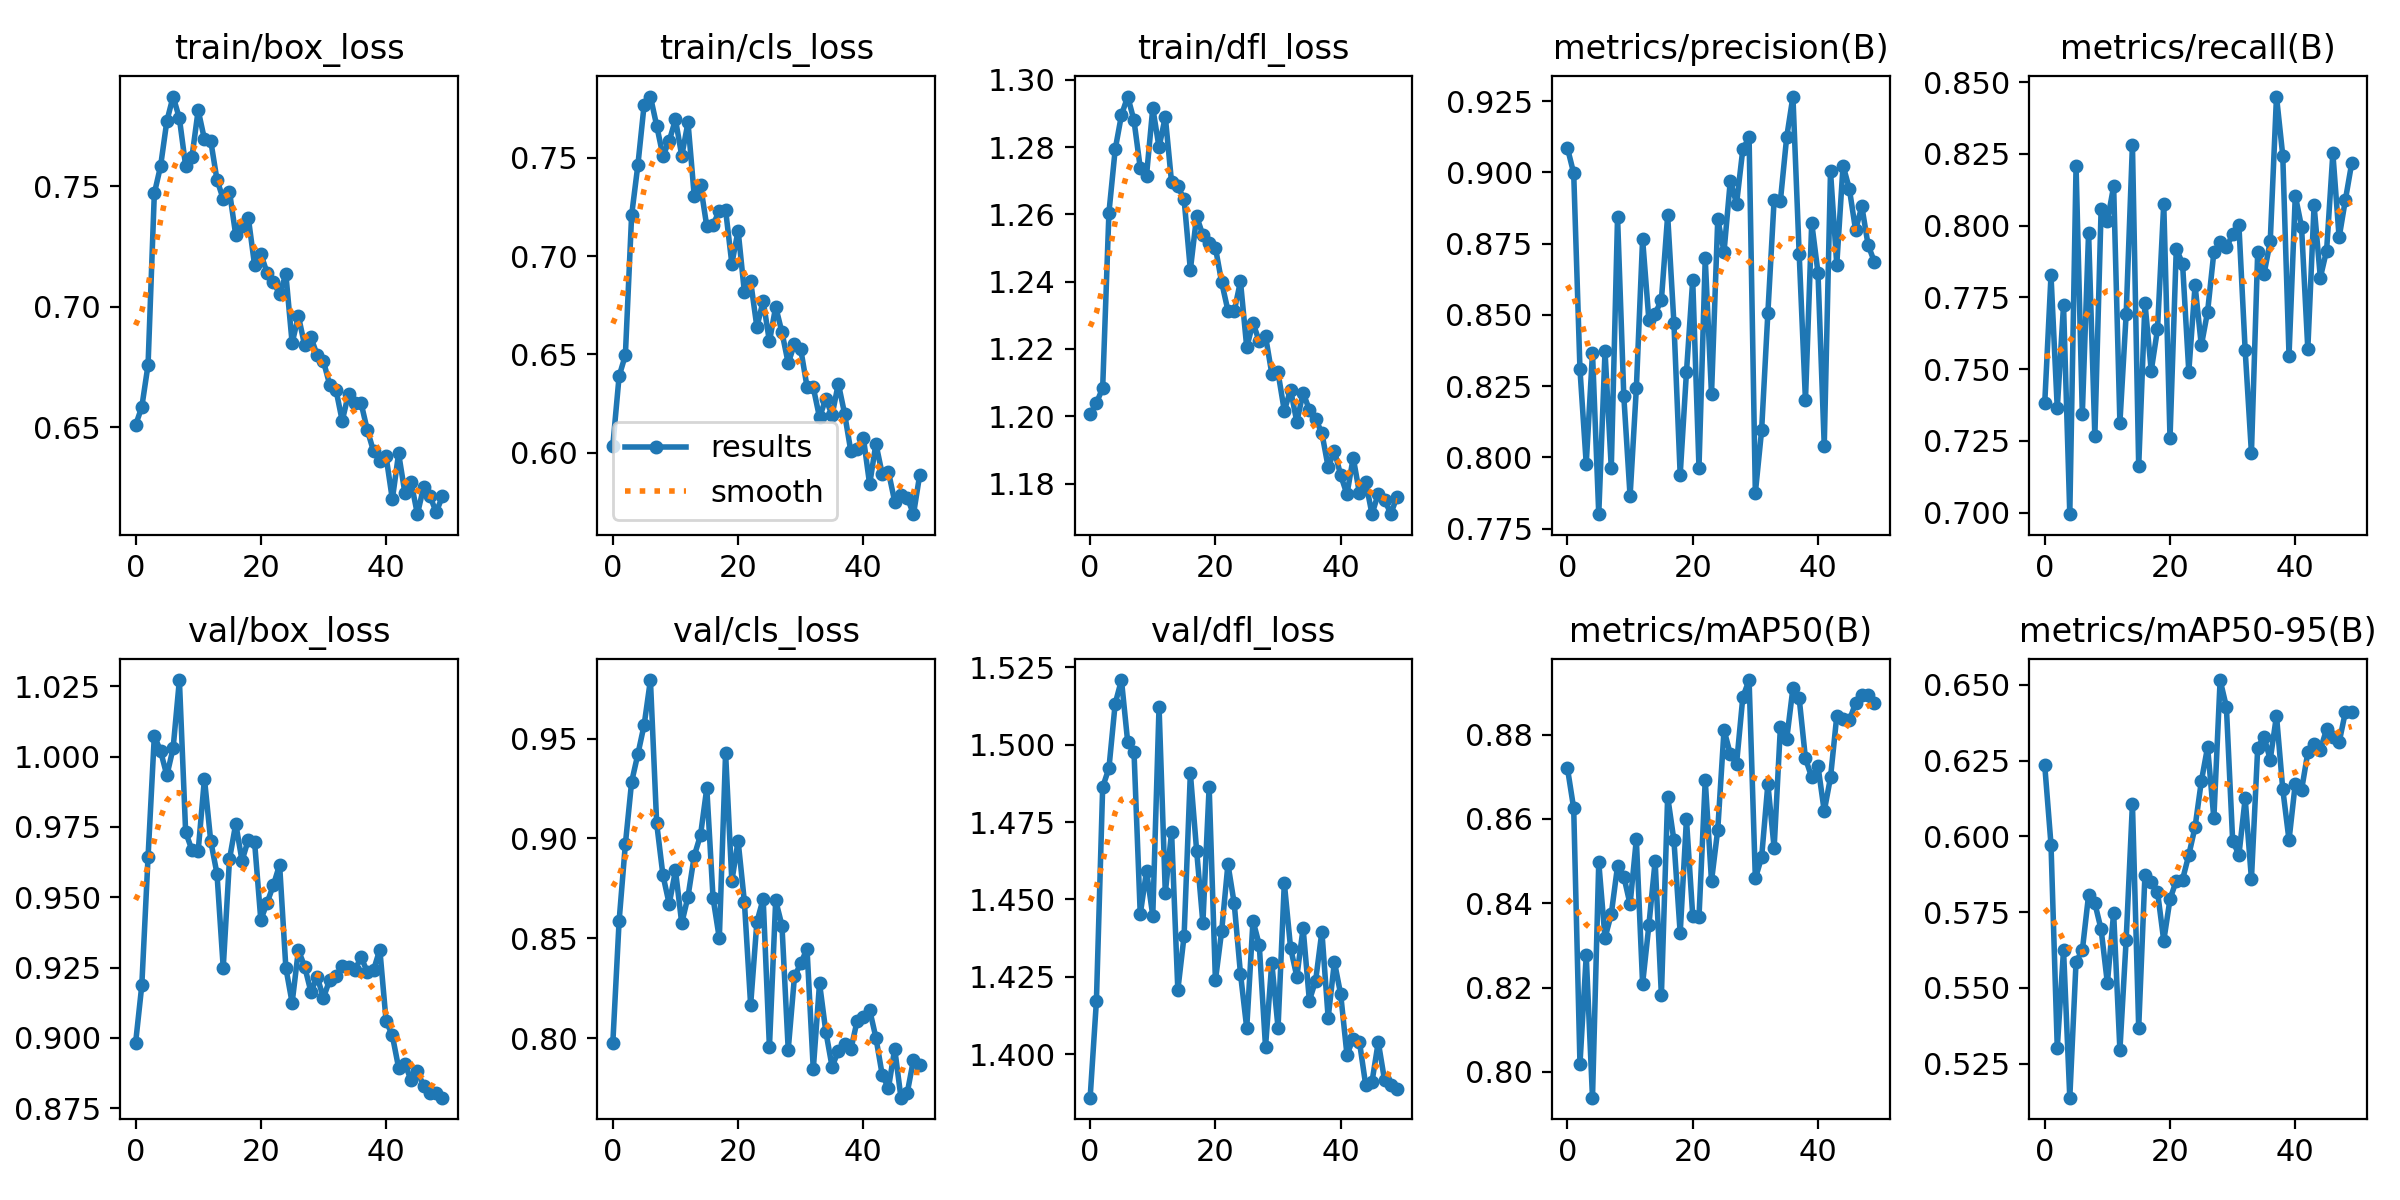

The data file committed next to this chart (first rows):
epoch, train/box_loss, train/cls_loss, train/dfl_loss, metrics/precision(B), metrics/recall(B), metrics/mAP50(B), metrics/mAP50-95(B), val/box_loss, val/cls_loss, val/dfl_loss, lr/pg0, lr/pg1, lr/pg2
0, 0.6508, 0.6036, 1.201, 0.9085, 0.7381, 0.872, 0.6234, 0.898, 0.7977, 1.386, 0.07027, 0.003303, 0.003303
1, 0.6583, 0.6389, 1.204, 0.8997, 0.7827, 0.8625, 0.5973, 0.9187, 0.8586, 1.417, 0.04014, 0.006505, 0.006505
2, 0.6759, 0.6496, 1.208, 0.8309, 0.7363, 0.8019, 0.5302, 0.9644, 0.8972, 1.486, 0.009878, 0.009575, 0.009575
3, 0.747, 0.7208, 1.26, 0.7977, 0.7723, 0.8276, 0.5626, 1.007, 0.9284, 1.492, 0.009406, 0.009406, 0.009406
4, 0.7583, 0.7464, 1.279, 0.8367, 0.6995, 0.7939, 0.5138, 1.002, 0.9423, 1.513, 0.009406, 0.009406, 0.009406
5, 0.777, 0.7772, 1.29, 0.7801, 0.8207, 0.8497, 0.5586, 0.9933, 0.9569, 1.521, 0.009208, 0.009208, 0.009208
6, 0.7872, 0.7812, 1.295, 0.8373, 0.7344, 0.8317, 0.5624, 1.003, 0.9794, 1.501, 0.00901, 0.00901, 0.00901
7, 0.7781, 0.7664, 1.288, 0.7962, 0.7976, 0.8374, 0.5806, 1.027, 0.9075, 1.498, 0.008812, 0.008812, 0.008812
8, 0.7583, 0.7511, 1.274, 0.8843, 0.7266, 0.8488, 0.5779, 0.9731, 0.8816, 1.445, 0.008614, 0.008614, 0.008614
9, 0.7619, 0.7586, 1.272, 0.8214, 0.8057, 0.8463, 0.5693, 0.9668, 0.8672, 1.459, 0.008416, 0.008416, 0.008416
10, 0.7815, 0.7695, 1.292, 0.7863, 0.8016, 0.8397, 0.5516, 0.9664, 0.884, 1.445, 0.008218, 0.008218, 0.008218
11, 0.7694, 0.751, 1.28, 0.8242, 0.8137, 0.8552, 0.5747, 0.9921, 0.8575, 1.512, 0.00802, 0.00802, 0.00802
12, 0.7689, 0.768, 1.289, 0.8766, 0.7313, 0.8209, 0.5295, 0.97, 0.8709, 1.452, 0.007822, 0.007822, 0.007822
13, 0.7527, 0.7305, 1.27, 0.8482, 0.7691, 0.8347, 0.5659, 0.9584, 0.8913, 1.472, 0.007624, 0.007624, 0.007624
14, 0.7446, 0.736, 1.268, 0.8504, 0.8281, 0.85, 0.6107, 0.9249, 0.9017, 1.421, 0.007426, 0.007426, 0.007426
15, 0.7477, 0.7151, 1.264, 0.8552, 0.7162, 0.8181, 0.5368, 0.9635, 0.9253, 1.438, 0.007228, 0.007228, 0.007228
16, 0.7296, 0.716, 1.244, 0.8849, 0.7731, 0.8653, 0.5874, 0.9761, 0.8701, 1.491, 0.00703, 0.00703, 0.00703
17, 0.7333, 0.723, 1.259, 0.8472, 0.7494, 0.8549, 0.585, 0.963, 0.85, 1.466, 0.006832, 0.006832, 0.006832
18, 0.7369, 0.7235, 1.254, 0.7939, 0.7638, 0.8329, 0.5818, 0.9704, 0.9428, 1.442, 0.006634, 0.006634, 0.006634
19, 0.7173, 0.6961, 1.252, 0.8298, 0.8077, 0.8599, 0.5656, 0.9698, 0.8787, 1.486, 0.006436, 0.006436, 0.006436
20, 0.7219, 0.713, 1.25, 0.8622, 0.7259, 0.837, 0.5792, 0.9419, 0.8988, 1.424, 0.006238, 0.006238, 0.006238
21, 0.714, 0.6817, 1.24, 0.7964, 0.7919, 0.8367, 0.5854, 0.948, 0.8684, 1.44, 0.00604, 0.00604, 0.00604
22, 0.7104, 0.6871, 1.231, 0.8698, 0.7868, 0.8692, 0.5857, 0.9542, 0.8166, 1.461, 0.005842, 0.005842, 0.005842
23, 0.7052, 0.6639, 1.231, 0.8221, 0.7492, 0.8452, 0.5938, 0.9615, 0.8582, 1.449, 0.005644, 0.005644, 0.005644
24, 0.7134, 0.6773, 1.24, 0.8836, 0.7792, 0.8575, 0.6031, 0.9249, 0.8698, 1.426, 0.005446, 0.005446, 0.005446
25, 0.6849, 0.6566, 1.22, 0.8721, 0.7582, 0.8811, 0.6181, 0.9125, 0.7954, 1.408, 0.005248, 0.005248, 0.005248
26, 0.6961, 0.6742, 1.228, 0.897, 0.77, 0.8754, 0.6295, 0.9312, 0.869, 1.443, 0.00505, 0.00505, 0.00505
27, 0.6839, 0.6612, 1.222, 0.889, 0.7907, 0.873, 0.6059, 0.9254, 0.8564, 1.435, 0.004852, 0.004852, 0.004852
28, 0.6872, 0.6455, 1.224, 0.9081, 0.7942, 0.8889, 0.6516, 0.9164, 0.7942, 1.402, 0.004654, 0.004654, 0.004654
29, 0.6798, 0.6553, 1.213, 0.9123, 0.7924, 0.8929, 0.6427, 0.9217, 0.8309, 1.429, 0.004456, 0.004456, 0.004456
30, 0.6773, 0.6526, 1.213, 0.7875, 0.797, 0.8459, 0.5986, 0.9142, 0.8374, 1.409, 0.004258, 0.004258, 0.004258
31, 0.6676, 0.6336, 1.202, 0.8095, 0.8001, 0.8508, 0.5938, 0.9207, 0.8448, 1.455, 0.00406, 0.00406, 0.00406
32, 0.6655, 0.6332, 1.208, 0.8507, 0.7565, 0.8683, 0.6125, 0.922, 0.7843, 1.434, 0.003862, 0.003862, 0.003862
33, 0.6525, 0.6179, 1.198, 0.8904, 0.7208, 0.8531, 0.5859, 0.9255, 0.8275, 1.425, 0.003664, 0.003664, 0.003664
34, 0.6639, 0.6275, 1.207, 0.89, 0.7908, 0.8818, 0.6292, 0.9251, 0.8033, 1.441, 0.003466, 0.003466, 0.003466
35, 0.6601, 0.619, 1.202, 0.9123, 0.783, 0.8788, 0.6329, 0.924, 0.7857, 1.417, 0.003268, 0.003268, 0.003268
36, 0.66, 0.6351, 1.199, 0.9266, 0.7945, 0.891, 0.6253, 0.9287, 0.7935, 1.424, 0.00307, 0.00307, 0.00307
37, 0.6488, 0.6198, 1.195, 0.8713, 0.8449, 0.8886, 0.6398, 0.9235, 0.7968, 1.44, 0.002872, 0.002872, 0.002872
38, 0.64, 0.6007, 1.185, 0.82, 0.8244, 0.8743, 0.6156, 0.9241, 0.7943, 1.412, 0.002674, 0.002674, 0.002674
39, 0.6361, 0.6019, 1.19, 0.8823, 0.7547, 0.8699, 0.5988, 0.9314, 0.8086, 1.43, 0.002476, 0.002476, 0.002476
40, 0.6379, 0.6076, 1.183, 0.8648, 0.8104, 0.8725, 0.6174, 0.9061, 0.8107, 1.419, 0.002278, 0.002278, 0.002278
41, 0.62, 0.5838, 1.177, 0.8041, 0.7995, 0.8618, 0.6152, 0.9009, 0.8142, 1.4, 0.00208, 0.00208, 0.00208
42, 0.6391, 0.6045, 1.188, 0.9003, 0.757, 0.8698, 0.6277, 0.8894, 0.8002, 1.405, 0.001882, 0.001882, 0.001882
43, 0.6228, 0.5892, 1.177, 0.8676, 0.807, 0.8844, 0.6303, 0.8908, 0.7817, 1.404, 0.001684, 0.001684, 0.001684
44, 0.6271, 0.5903, 1.181, 0.9024, 0.7819, 0.8837, 0.6286, 0.8849, 0.7749, 1.39, 0.001486, 0.001486, 0.001486
45, 0.6139, 0.5751, 1.171, 0.8943, 0.7913, 0.8833, 0.6353, 0.8881, 0.7946, 1.391, 0.001288, 0.001288, 0.001288
46, 0.6252, 0.5783, 1.177, 0.8798, 0.8252, 0.8874, 0.6328, 0.8829, 0.7701, 1.404, 0.00109, 0.00109, 0.00109
47, 0.6214, 0.5772, 1.175, 0.8881, 0.7959, 0.8893, 0.631, 0.8803, 0.7725, 1.392, 0.000892, 0.000892, 0.000892
48, 0.6147, 0.5687, 1.171, 0.8745, 0.809, 0.8893, 0.641, 0.8804, 0.7892, 1.39, 0.000694, 0.000694, 0.000694
49, 0.6213, 0.5888, 1.176, 0.8687, 0.8216, 0.8875, 0.6411, 0.8788, 0.7866, 1.389, 0.000496, 0.000496, 0.000496
